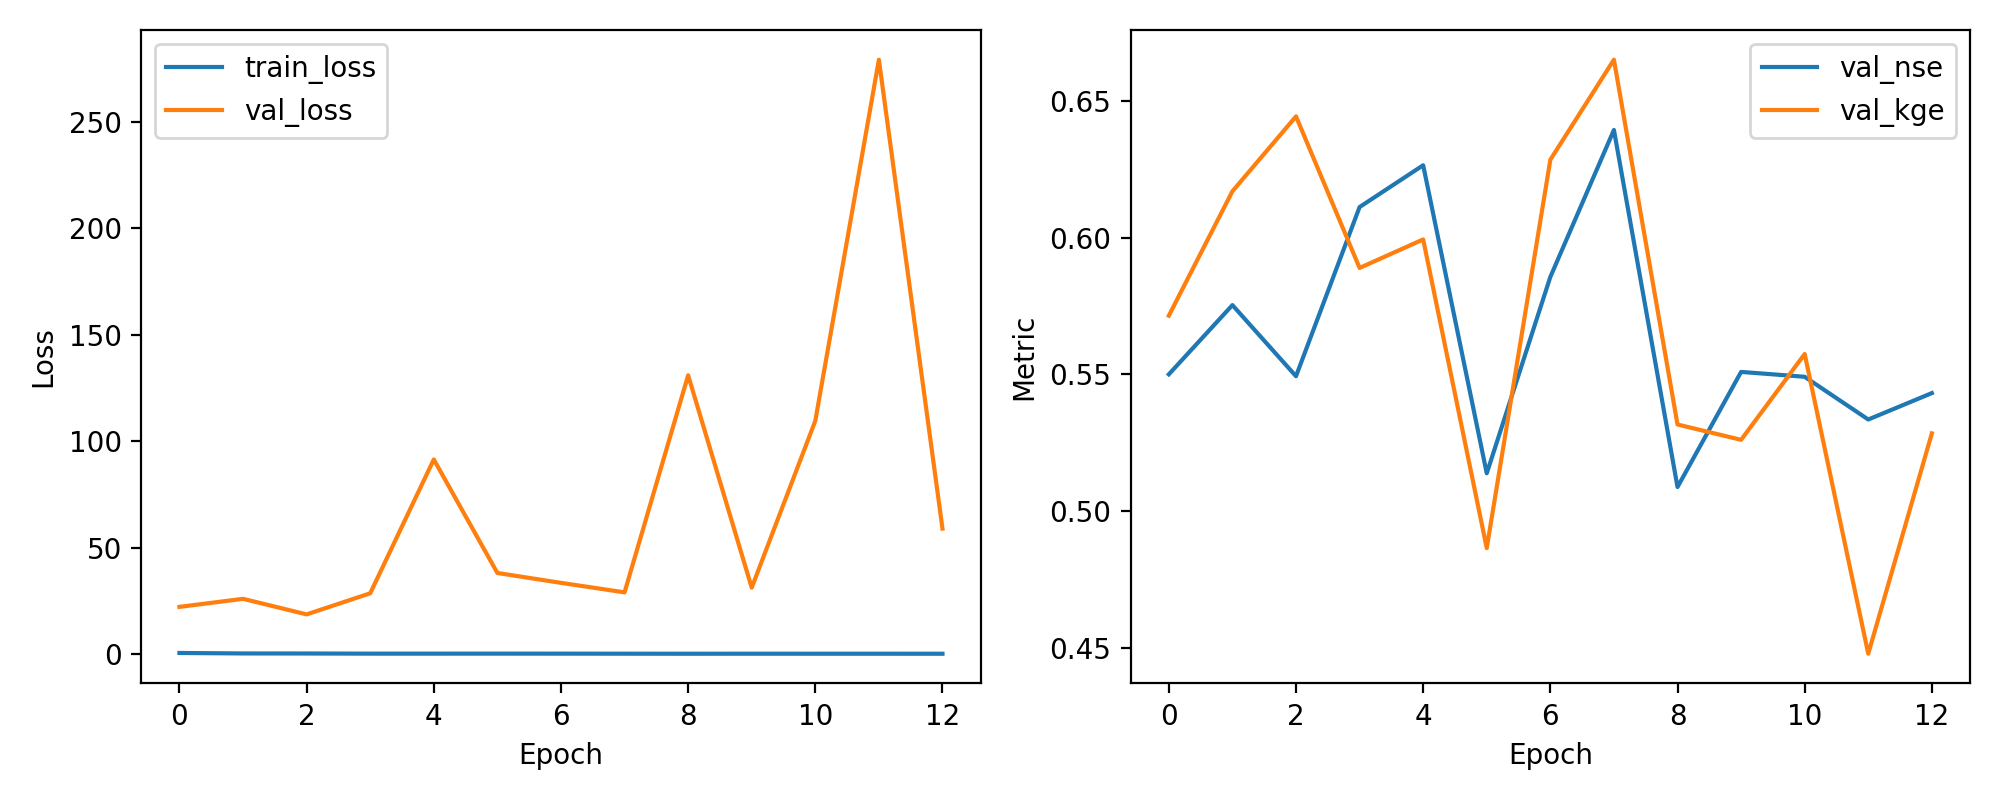

The file beside this chart, header and first rows:
epoch, train_loss, val_loss, val_nse, val_kge
1, 0.6783, 22.3, 0.55, 0.5715
2, 0.4561, 26.08, 0.5753, 0.617
3, 0.4311, 18.78, 0.5493, 0.6444
4, 0.3659, 28.68, 0.6112, 0.5889
5, 0.3651, 91.47, 0.6265, 0.5994
6, 0.3717, 38.21, 0.5138, 0.4864
7, 0.3649, 33.58, 0.5856, 0.6285
8, 0.3405, 29.12, 0.6394, 0.6651
9, 0.321, 131, 0.5088, 0.5316
10, 0.3385, 31.3, 0.5509, 0.526
11, 0.3297, 109.6, 0.5491, 0.5574
12, 0.3298, 279, 0.5335, 0.4478
13, 0.3183, 59.03, 0.5431, 0.5284
